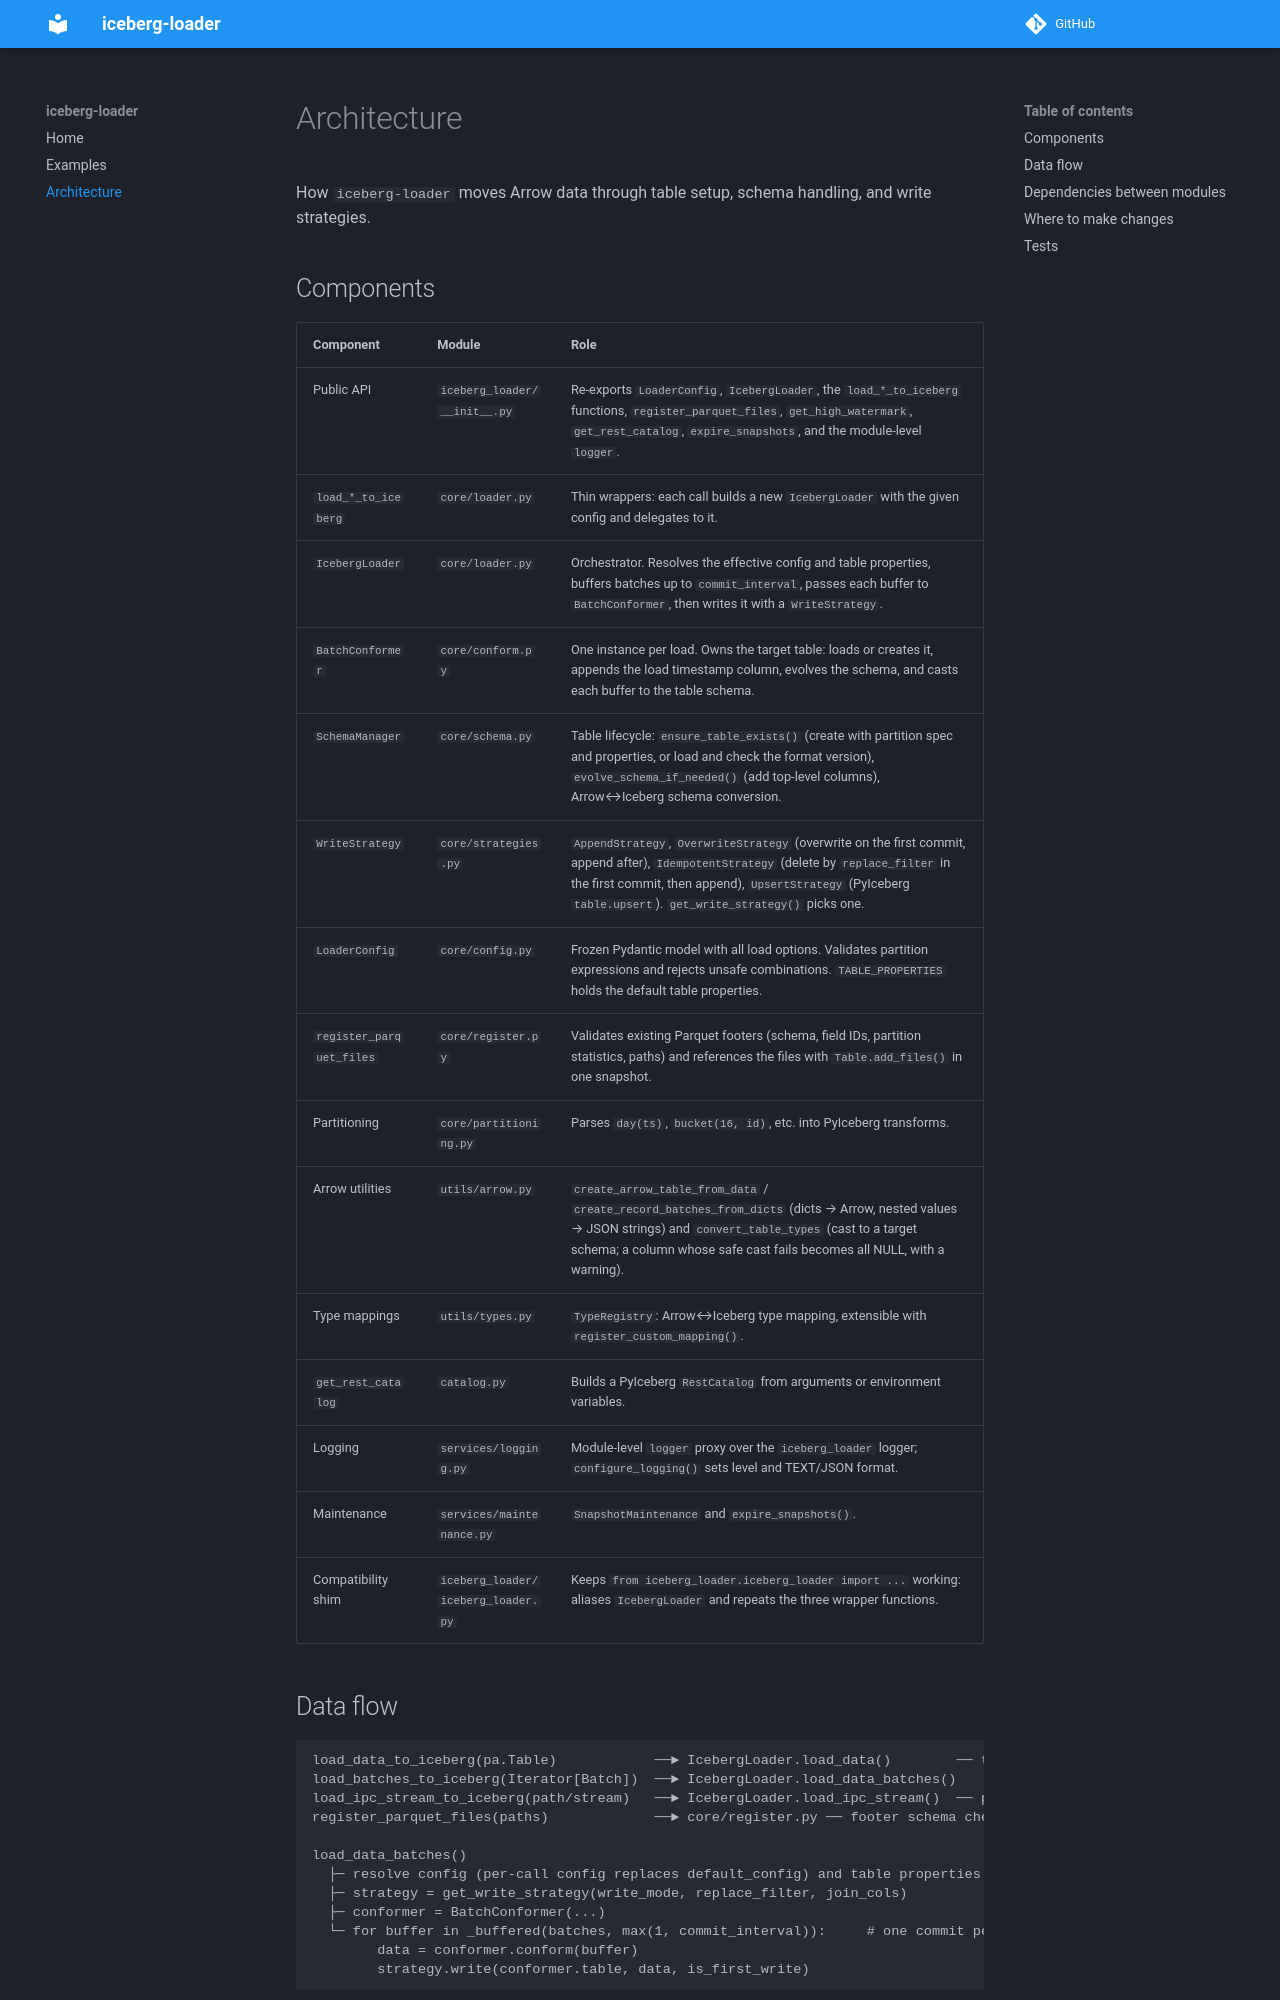

repository: vndv/iceberg-loader · page: ARCHITECTURE/index.html · generator: mkdocs

# Architecture

How `iceberg-loader` moves Arrow data through table setup, schema handling, and write strategies.

## Components

| Component | Module | Role |
|-----------|--------|------|
| Public API | `iceberg_loader/__init__.py` | Re-exports `LoaderConfig`, `IcebergLoader`, the `load_*_to_iceberg` functions, `register_parquet_files`, `get_high_watermark`, `get_rest_catalog`, `expire_snapshots`, and the module-level `logger`. |
| `load_*_to_iceberg` | `core/loader.py` | Thin wrappers: each call builds a new `IcebergLoader` with the given config and delegates to it. |
| `IcebergLoader` | `core/loader.py` | Orchestrator. Resolves the effective config and table properties, buffers batches up to `commit_interval`, passes each buffer to `BatchConformer`, then writes it with a `WriteStrategy`. |
| `BatchConformer` | `core/conform.py` | One instance per load. Owns the target table: loads or creates it, appends the load timestamp column, evolves the schema, and casts each buffer to the table schema. |
| `SchemaManager` | `core/schema.py` | Table lifecycle: `ensure_table_exists()` (create with partition spec and properties, or load and check the format version), `evolve_schema_if_needed()` (add top-level columns), Arrow↔Iceberg schema conversion. |
| `WriteStrategy` | `core/strategies.py` | `AppendStrategy`, `OverwriteStrategy` (overwrite on the first commit, append after), `IdempotentStrategy` (delete by `replace_filter` in the first commit, then append), `UpsertStrategy` (PyIceberg `table.upsert`). `get_write_strategy()` picks one. |
| `LoaderConfig` | `core/config.py` | Frozen Pydantic model with all load options. Validates partition expressions and rejects unsafe combinations. `TABLE_PROPERTIES` holds the default table properties. |
| `register_parquet_files` | `core/register.py` | Validates existing Parquet footers (schema, field IDs, partition statistics, paths) and references the files with `Table.add_files()` in one snapshot. |
| Partitioning | `core/partitioning.py` | Parses `day(ts)`, `bucket(16, id)`, etc. into PyIceberg transforms. |
| Arrow utilities | `utils/arrow.py` | `create_arrow_table_from_data` / `create_record_batches_from_dicts` (dicts → Arrow, nested values → JSON strings) and `convert_table_types` (cast to a target schema; a column whose safe cast fails becomes all NULL, with a warning). |
| Type mappings | `utils/types.py` | `TypeRegistry`: Arrow↔Iceberg type mapping, extensible with `register_custom_mapping()`. |
| `get_rest_catalog` | `catalog.py` | Builds a PyIceberg `RestCatalog` from arguments or environment variables. |
| Logging | `services/logging.py` | Module-level `logger` proxy over the `iceberg_loader` logger; `configure_logging()` sets level and TEXT/JSON format. |
| Maintenance | `services/maintenance.py` | `SnapshotMaintenance` and `expire_snapshots()`. |
| Compatibility shim | `iceberg_loader/iceberg_loader.py` | Keeps `from iceberg_loader.iceberg_loader import ...` working: aliases `IcebergLoader` and repeats the three wrapper functions. |
